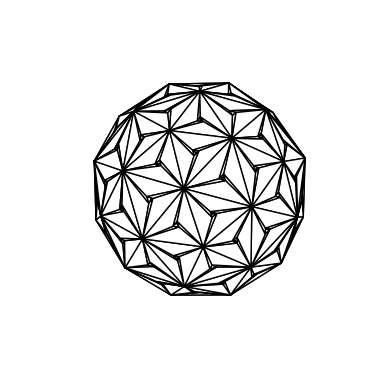

Here is the Python script that generated this plot:
from math import sqrt
from matplotlib.pyplot import axes, show
from mpl_toolkits.mplot3d.art3d import Poly3DCollection
from typing import Union


class GeodesicSphere:

    golden_ratio = (1 + sqrt(5)) / 2
    # These are the faces of a regular icosahedron.
    faces = {
        ((-golden_ratio / 2,  0.0             , -0.5              ),
         (-0.5             , -golden_ratio / 2,  0.0              ),
         (-golden_ratio / 2,  0.0             ,  0.5              )),
        ((-golden_ratio / 2,  0.0             , -0.5              ),
         (-golden_ratio / 2,  0.0             ,  0.5              ),
         (-0.5             ,  golden_ratio / 2,  0.0              )),
        ((-golden_ratio / 2,  0.0             , -0.5              ),
         ( 0.0             , -0.5             , -golden_ratio / 2 ),
         (-0.5             , -golden_ratio / 2,  0.0              )),
        ((-golden_ratio / 2,  0.0             , -0.5              ),
         (-0.5             ,  golden_ratio / 2,  0.0              ),
         ( 0.0             ,  0.5             , -golden_ratio / 2 )),
        ((-golden_ratio / 2,  0.0             , -0.5              ),
         ( 0.0             ,  0.5             , -golden_ratio / 2 ),
         ( 0.0             , -0.5             , -golden_ratio / 2 )),
        ((-golden_ratio / 2,  0.0             ,  0.5              ),
         (-0.5             , -golden_ratio / 2,  0.0              ),
         ( 0.0             , -0.5             ,  golden_ratio / 2 )),
        ((-golden_ratio / 2,  0.0             ,  0.5              ),
         ( 0.0             ,  0.5             ,  golden_ratio / 2 ),
         (-0.5             ,  golden_ratio / 2,  0.0              )),
        ((-golden_ratio / 2,  0.0             ,  0.5              ),
         ( 0.0             , -0.5             ,  golden_ratio / 2 ),
         ( 0.0             ,  0.5             ,  golden_ratio / 2 )),
        ((-0.5             , -golden_ratio / 2,  0.0              ),
         ( 0.0             , -0.5             , -golden_ratio / 2 ),
         ( 0.5             , -golden_ratio / 2,  0.0              )),
        ((-0.5             , -golden_ratio / 2,  0.0              ),
         ( 0.5             , -golden_ratio / 2,  0.0              ),
         ( 0.0             , -0.5             ,  golden_ratio / 2 )),
        ((-0.5             ,  golden_ratio / 2,  0.0              ),
         ( 0.5             ,  golden_ratio / 2,  0.0              ),
         ( 0.0             ,  0.5             , -golden_ratio / 2 )),
        ((-0.5             ,  golden_ratio / 2,  0.0              ),
         ( 0.0             ,  0.5             ,  golden_ratio / 2 ),
         ( 0.5             ,  golden_ratio / 2,  0.0              )),
        (( 0.0             , -0.5             , -golden_ratio / 2 ),
         ( 0.0             ,  0.5             , -golden_ratio / 2 ),
         ( golden_ratio / 2,  0.0             , -0.5              )),
        (( 0.0             , -0.5             , -golden_ratio / 2 ),
         ( golden_ratio / 2,  0.0             , -0.5              ),
         ( 0.5             , -golden_ratio / 2,  0.0              )),
        (( 0.0             , -0.5             ,  golden_ratio / 2 ),
         ( golden_ratio / 2,  0.0             ,  0.5              ),
         ( 0.0             ,  0.5             ,  golden_ratio / 2 )),
        (( 0.0             , -0.5             ,  golden_ratio / 2 ),
         ( 0.5             , -golden_ratio / 2,  0.0              ),
         ( golden_ratio / 2,  0.0             ,  0.5              )),
        (( 0.0             ,  0.5             , -golden_ratio / 2 ),
         ( 0.5             ,  golden_ratio / 2,  0.0              ),
         ( golden_ratio / 2,  0.0             , -0.5              )),
        (( 0.0             ,  0.5             ,  golden_ratio / 2 ),
         ( golden_ratio / 2,  0.0             ,  0.5              ),
         ( 0.5             ,  golden_ratio / 2,  0.0              )),
        (( 0.5             , -golden_ratio / 2,  0.0              ),
         ( golden_ratio / 2,  0.0             , -0.5              ),
         ( golden_ratio / 2,  0.0             ,  0.5              )),
        (( 0.5             ,  golden_ratio / 2,  0.0              ),
         ( golden_ratio / 2,  0.0             ,  0.5              ),
         ( golden_ratio / 2,  0.0             , -0.5              ))
    }

    def __init__(self, frequency: int = 0, hollow_factor: int = 0, thickness_factor: Union[float, int] = 0):
        if not (isinstance(frequency, int) and (frequency >= 0)):
            raise ValueError('Frequency must be a positive integer.')
        if not (isinstance(hollow_factor, Union[float, int]) and (0 <= hollow_factor <= 100)):
            raise ValueError('Hollow factor must be a number between 0 and 100 inclusive.')
        if not (isinstance(thickness_factor, Union[float, int]) and (0 <= thickness_factor <= 100)):
            raise ValueError('Thickness factor must be a number between 0 and 100 inclusive.')
        self.w = frequency
        self.h = hollow_factor / 100
        self.t = (100 - thickness_factor) / 100
        self.f = self.faces.copy()
        self._tesselate()
        self._project()
        if hollow_factor:
            self._hollow()

    def _hollow(self) -> None:
        """
        This function hollows the geodesic sphere, giving it a kind of skeletal structure.
        """
        for face in self.f.copy():
            # First find the center of the triangle.
            v1, v2, v3 = face
            center_point = ((v1[0] + v2[0] + v3[0]) / 3, (v1[1] + v2[1] + v3[1]) / 3, (v1[2] + v2[2] + v3[2]) / 3)
            # The hollowed area must exist at the center point and extend to all three vertices as a shrunken void triangle.
            # The range of the shrunken void triangle is from the middle point to each vertex in the outer triangle.
            # Below are 3 vectors pointing from the center point to each vertex on the face.
            # These will be used to make three 3D lines, upon which the center point is at 0 and each vertex is at 1.
            direction1 = ((v1[0] - center_point[0]), (v1[1] - center_point[1]), (v1[2] - center_point[2]))
            direction2 = ((v2[0] - center_point[0]), (v2[1] - center_point[1]), (v2[2] - center_point[2]))
            direction3 = ((v3[0] - center_point[0]), (v3[1] - center_point[1]), (v3[2] - center_point[2]))
            # The hollowness factor h is a float between 0 and 1 inclusive. 
            # The vertices of the shrunken void triangle are calculated from the equation of a 3D line at point h for each vertex of the larger triangle.
            # This creates a smaller "shrunken" triangle within the initial larger triangle.
            shrunken_face = [
				(center_point[0] + self.h * direction1[0], center_point[1] + self.h * direction1[1], center_point[2] + self.h * direction1[2]),
				(center_point[0] + self.h * direction2[0], center_point[1] + self.h * direction2[1], center_point[2] + self.h * direction2[2]),
				(center_point[0] + self.h * direction3[0], center_point[1] + self.h * direction3[1], center_point[2] + self.h * direction3[2])
			]
            self.f.remove(face)
            # Create the skeleton of the hollowed object from the vertices of the outer triangle and inner shrunken void triangle.
            # The space between the outer triangle and inner triangle is filled by inserting two new triangles on each side of the inner triangle.
            # This creates 6 new faces. These new faces are outward facing.
            outer_face1 = (v1, v2, shrunken_face[1])
            outer_face2 = (v1, shrunken_face[1], shrunken_face[0])
            outer_face3 = (v2, v3, shrunken_face[2])
            outer_face4 = (v2, shrunken_face[2], shrunken_face[1])
            outer_face5 = (v3, v1, shrunken_face[0])
            outer_face6 = (v3, shrunken_face[0], shrunken_face[2])
            self.f.update({outer_face1, outer_face2, outer_face3, outer_face4, outer_face5, outer_face6})
            # Create the inward facing triangles by reversing the order of the vertices in each outward facing triangle.
            inner_face1 = tuple(tuple(p * self.t for p in v) for v in outer_face1[::-1])
            inner_face2 = tuple(tuple(p * self.t for p in v) for v in outer_face2[::-1])
            inner_face3 = tuple(tuple(p * self.t for p in v) for v in outer_face3[::-1])
            inner_face4 = tuple(tuple(p * self.t for p in v) for v in outer_face4[::-1])
            inner_face5 = tuple(tuple(p * self.t for p in v) for v in outer_face5[::-1])
            inner_face6 = tuple(tuple(p * self.t for p in v) for v in outer_face6[::-1])
            self.f.update({inner_face1, inner_face2, inner_face3, inner_face4, inner_face5, inner_face6})
            # If the scaling factor t is less than one, the inward facing vertices were scaled down by t, and
            # the space between the outward and inward facing triangles must now be filled with 6 new triangles (2 for each side).
            if self.t < 1:
                v1, v2, v3 = shrunken_face
                inner_shrunken_face = ((v1[0] * self.t, v1[1] * self.t, v1[2] * self.t),
                                       (v2[0] * self.t, v2[1] * self.t, v2[2] * self.t),
                                       (v3[0] * self.t, v3[1] * self.t, v3[2] * self.t))
                side_face1 = (shrunken_face[0], shrunken_face[1], inner_shrunken_face[0])
                side_face2 = (shrunken_face[1], inner_shrunken_face[1], inner_shrunken_face[0])
                side_face3 = (shrunken_face[1], shrunken_face[2], inner_shrunken_face[1])
                side_face4 = (shrunken_face[2], inner_shrunken_face[2], inner_shrunken_face[1])
                
                side_face5 = (shrunken_face[2], shrunken_face[0], inner_shrunken_face[2])
                side_face6 = (shrunken_face[0], inner_shrunken_face[0], inner_shrunken_face[2])
                self.f.update({side_face1, side_face2, side_face3, side_face4, side_face5, side_face6})
        return None

    def _project(self) -> None:
        """
        This function projects each vertex of each face onto the surface of a sphere of radius 1.
        """
        for face in self.f.copy():
            projected_face = [(), (), ()]
            for i, v in enumerate(face):
                m = sqrt(v[0]**2 + v[1]**2 + v[2]**2)
                projected_face[i] = (v[0] / m, v[1] / m, v[2] / m)
            self.f.remove(face)
            self.f.add(tuple(projected_face))
        return None

    def _tesselate(self) -> None:
        """
        This function takes each face of the icosahedron and creates 4 new faces within it.
        (It turns each triangle into a triforce symbol with the center triangle filled.)
        """
        for _ in range(self.w):
            for face in self.f.copy():
                v1, v2, v3 = face
                mid_point1 = ((v1[0] + v2[0]) / 2, (v1[1] + v2[1]) / 2, (v1[2] + v2[2]) / 2)
                mid_point2 = ((v2[0] + v3[0]) / 2, (v2[1] + v3[1]) / 2, (v2[2] + v3[2]) / 2)
                mid_point3 = ((v3[0] + v1[0]) / 2, (v3[1] + v1[1]) / 2, (v3[2] + v1[2]) / 2)
                face1 = (v1, mid_point1, mid_point3)
                face2 = (mid_point1, v2, mid_point2)
                face3 = (mid_point2, v3, mid_point3)
                face4 = (mid_point1, mid_point2, mid_point3)
                self.f.remove(face)
                self.f.update({face1, face2, face3, face4})
        return None

    def gen_stl_file(self, name: str) -> None:
        if name.endswith('.stl'):
            solid_name = name.strip('.stl')
            file_name = name
        else:
            solid_name = name
            file_name = f"{name}.stl"
        with open(file_name, 'w') as file:
            file.write(f"solid {solid_name}\n")
            for face in self.f:
                v1, v2, v3 = face
                center_x, center_y, center_z = (v1[0] + v2[0] + v3[0]) / 3, (v1[1] + v2[1] + v3[1]) / 3, (v1[2] + v2[2] + v3[2]) / 3
                magnitude = sqrt(center_x**2 + center_y**2 + center_z**2)
                normal_x, normal_y, normal_z = (center_x / magnitude, center_y / magnitude, center_z / magnitude)
                file.write(f"facet normal {normal_x} {normal_y} {normal_z}\n")
                file.write('\touter loop\n')
                for vertex in face:
                    file.write(f"\t\tvertex {vertex[0]} {vertex[1]} {vertex[2]}\n")
                file.write('\tendloop\n')
                file.write('endfacet\n')
            file.write(f"endsolid {solid_name}")
        return None

    def plot(self) -> None:
        ax = axes(projection='3d')
        ax.add_collection3d(Poly3DCollection(verts=list(self.f), facecolors='white', edgecolor='black'))
        ax.axis('off')
        ax.grid(visible=None)
        ax.set(xlim=(-1, 1), ylim=(-1, 1), zlim=(-1, 1))
        ax.set_aspect('equal', 'box')
        show()
        return None


if __name__ == '__main__':
    geodesic_sphere = GeodesicSphere(frequency=1, hollow_factor=10, thickness_factor=10)
    geodesic_sphere.plot()
    geodesic_sphere.gen_stl_file('geodesic_sphere')
